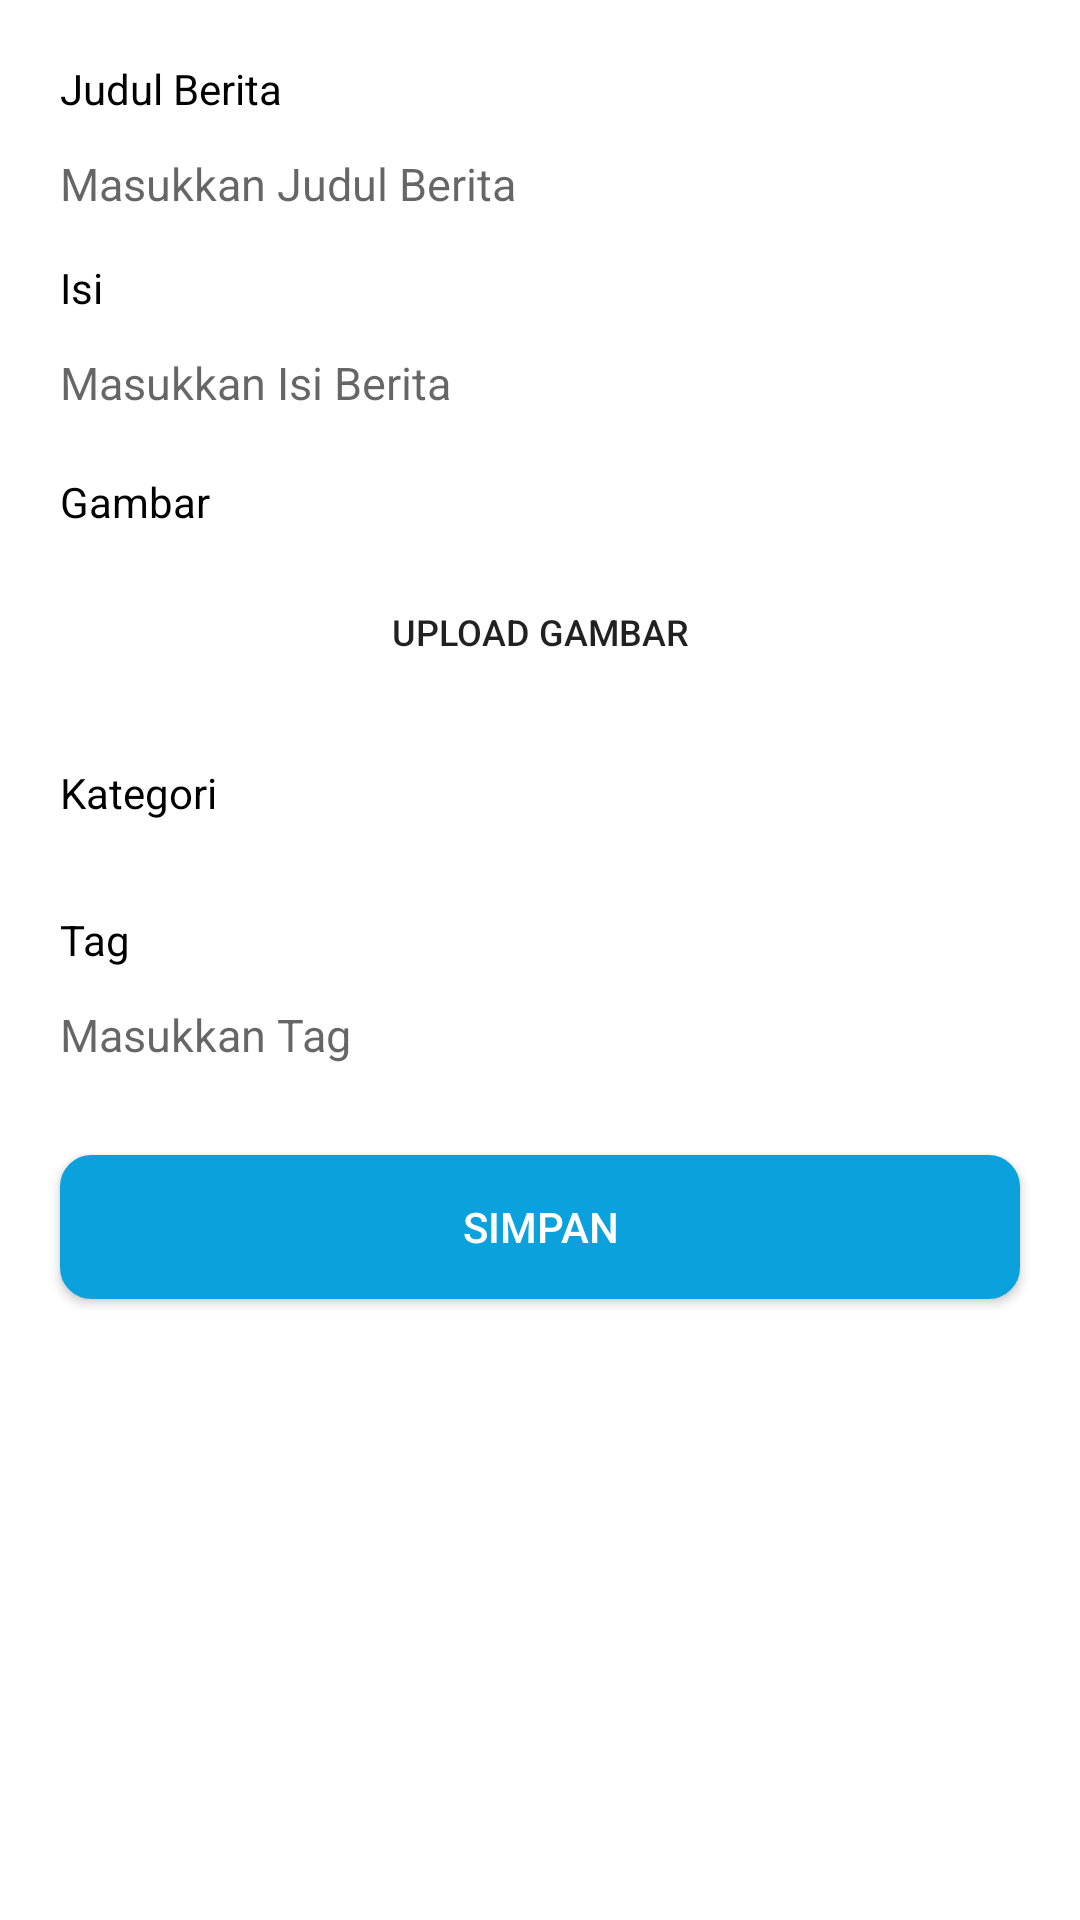

Layout XML and referenced resources for this Android screen:
<!-- AndroidManifest.xml: application theme Theme.News -->
<!-- res/layout/activity_create_news.xml -->
<?xml version="1.0" encoding="utf-8"?>
<LinearLayout xmlns:android="http://schemas.android.com/apk/res/android"
    xmlns:tools="http://schemas.android.com/tools"
    android:layout_width="match_parent"
    android:layout_height="match_parent"
    android:orientation="vertical"
    tools:context=".CreateNewsActivity">

    <TextView
        android:layout_width="match_parent"
        android:layout_height="wrap_content"
        android:layout_marginLeft="20dp"
        android:layout_marginTop="20dp"
        android:layout_marginRight="20dp"
        android:text="Judul Berita"
        android:textColor="@color/black" />

    <EditText
        android:id="@+id/judul"
        android:layout_marginLeft="20dp"
        android:layout_marginRight="20dp"
        android:layout_width="match_parent"
        android:layout_height="wrap_content"
        android:layout_marginTop="12dp"
        android:textColor="@color/black"
        android:inputType="text"
        android:background="@drawable/shape_form_input"
        android:hint="Masukkan Judul Berita"
        android:textSize="15dp"
        />

    <TextView
        android:layout_width="match_parent"
        android:layout_height="wrap_content"
        android:text="Isi"
        android:layout_marginTop="15dp"
        android:layout_marginLeft="20dp"
        android:layout_marginRight="20dp"
        android:textColor="@color/black" />

    <EditText
        android:id="@+id/isi"
        android:layout_width="match_parent"
        android:layout_height="wrap_content"
        android:layout_marginLeft="20dp"
        android:layout_marginRight="20dp"
        android:layout_marginTop="12dp"
        android:inputType="text|textMultiLine"
        android:textColor="@color/black"
        android:background="@drawable/shape_form_input"
        android:hint="Masukkan Isi Berita"
        android:textSize="15dp"
        />

    <TextView
        android:layout_width="match_parent"
        android:layout_height="wrap_content"
        android:text="Gambar"
        android:layout_marginLeft="20dp"
        android:layout_marginRight="20dp"
        android:layout_marginTop="20dp"
        android:textColor="@color/black" />

    <Button
        android:id="@+id/gambar"
        android:layout_width="match_parent"
        android:layout_height="wrap_content"
        android:layout_marginTop="10dp"
        android:layout_marginLeft="20dp"
        android:layout_marginRight="20dp"
        android:textSize="12dp"
        android:text="UPLOAD GAMBAR"
        android:background="@drawable/shape_upload_image"
        />
    <TextView
        android:layout_width="match_parent"
        android:layout_height="wrap_content"
        android:text="Kategori"
        android:layout_marginLeft="20dp"
        android:layout_marginRight="20dp"
        android:layout_marginTop="20dp"
        android:textColor="@color/black" />

    <Spinner
        android:id="@+id/kategori"
        android:layout_width="match_parent"
        android:layout_marginTop="10dp"
        android:layout_marginLeft="20dp"
        android:layout_marginRight="20dp"
        android:background="@drawable/shape_form_input"
        android:layout_height="wrap_content"/>

    <TextView
        android:layout_width="match_parent"
        android:layout_height="wrap_content"
        android:text="Tag"
        android:layout_marginLeft="20dp"
        android:layout_marginRight="20dp"
        android:layout_marginTop="20dp"
        android:textColor="@color/black" />

    <EditText
        android:id="@+id/tag"
        android:layout_width="match_parent"
        android:layout_height="wrap_content"
        android:layout_marginTop="12dp"
        android:textColor="@color/black"
        android:inputType="text"
        android:layout_marginLeft="20dp"
        android:layout_marginRight="20dp"
        android:background="@drawable/shape_form_input"
        android:hint="Masukkan Tag"
        android:textSize="15dp"
        />

    <Button
        android:id="@+id/button_submit"
        android:layout_width="match_parent"
        android:layout_height="wrap_content"
        android:layout_marginTop="30dp"
        android:layout_marginBottom="30dp"
        android:text="SIMPAN"
        android:layout_marginLeft="20dp"
        android:layout_marginRight="20dp"
        android:textColor="@color/white"
        android:background="@drawable/shape_button"
        />

</LinearLayout>
<!-- resources referenced by this layout -->
<resources>
  <color name="black">#FF000000</color>
  <color name="white">#FFFFFFFF</color>
  <!-- drawable shape_button (drawable) -->
  <?xml version="1.0" encoding="utf-8"?>
  <shape xmlns:android="http://schemas.android.com/apk/res/android" android:shape="rectangle">
      <solid
          android:color="@color/primary_color"
          />
  
      <corners
          android:radius="10dp"
          />
  
      <stroke
          android:width="1dp"
          android:color="@color/primary_color"
          />
  
  </shape>
  <style name="Theme.News" parent="Theme.MaterialComponents.DayNight.DarkActionBar">
          
          <item name="colorPrimary">@color/primary_color</item>
          <item name="colorPrimaryVariant">@color/purple_700</item>
          <item name="colorOnPrimary">@color/white</item>
          
          <item name="colorSecondary">@color/teal_200</item>
          <item name="colorSecondaryVariant">@color/teal_700</item>
          <item name="colorOnSecondary">@color/black</item>
          
          <item name="android:statusBarColor" tools:targetApi="l">?attr/colorPrimaryVariant</item>
          
      </style>
  <color name="primary_color">#0AA1DD</color>
  <color name="purple_700">#FF3700B3</color>
  <color name="teal_200">#FF03DAC5</color>
  <color name="teal_700">#FF018786</color>
</resources>
